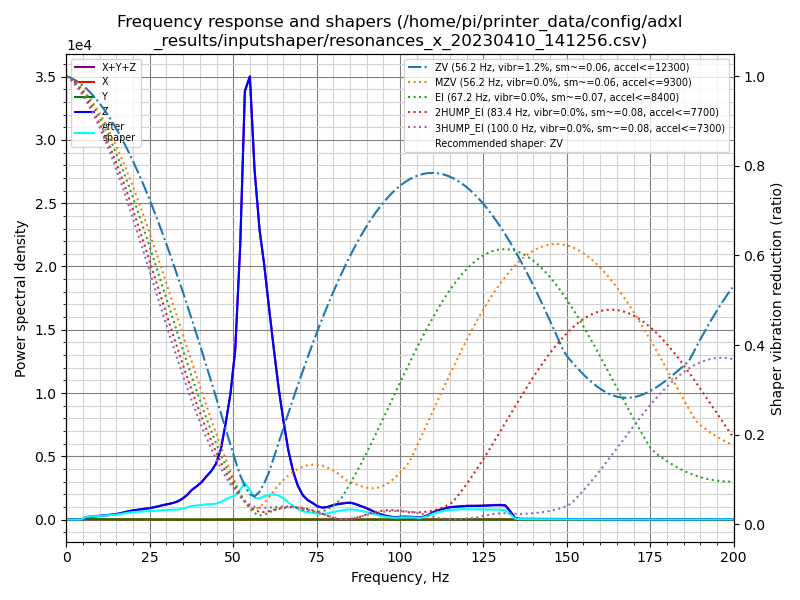

The data file committed next to this chart (first rows):
freq, psd_x, psd_y, psd_z, psd_xyz
0.0, 1.471e+01, 1.634e+01, 4.271e+02, 4.582e+02
1.4, 1.108e+02, 9.208e+01, 2.574e+02, 4.603e+02
2.9, 1.494e+02, 1.264e+02, 4.113e+01, 3.169e+02
4.3, 1.733e+02, 1.548e+02, 1.821e+02, 5.102e+02
5.8, 1.425e+02, 1.834e+02, 8.099e+02, 1.136e+03
7.2, 1.664e+02, 1.886e+02, 1.455e+03, 1.810e+03
8.7, 2.048e+02, 1.803e+02, 2.127e+03, 2.512e+03
10.1, 1.606e+02, 1.725e+02, 2.868e+03, 3.201e+03
11.6, 1.440e+02, 1.576e+02, 3.694e+03, 3.996e+03
13.0, 1.638e+02, 1.558e+02, 4.683e+03, 5.003e+03
14.5, 1.572e+02, 1.427e+02, 5.864e+03, 6.163e+03
15.9, 1.420e+02, 1.468e+02, 7.535e+03, 7.824e+03
17.4, 1.341e+02, 1.169e+02, 9.892e+03, 1.014e+04
18.8, 1.529e+02, 1.394e+02, 1.248e+04, 1.277e+04
20.2, 1.419e+02, 9.097e+01, 1.468e+04, 1.491e+04
21.7, 1.274e+02, 1.700e+02, 1.694e+04, 1.724e+04
23.1, 1.483e+02, 1.611e+02, 1.936e+04, 1.967e+04
24.6, 1.876e+02, 1.409e+02, 2.184e+04, 2.217e+04
26.0, 2.143e+02, 1.456e+02, 2.475e+04, 2.511e+04
27.5, 2.441e+02, 1.582e+02, 2.860e+04, 2.900e+04
28.9, 2.102e+02, 1.691e+02, 3.288e+04, 3.326e+04
30.4, 1.888e+02, 1.915e+02, 3.696e+04, 3.734e+04
31.8, 1.547e+02, 1.895e+02, 4.140e+04, 4.174e+04
33.3, 1.127e+02, 1.068e+02, 4.754e+04, 4.776e+04
34.7, 1.813e+02, 1.236e+02, 5.678e+04, 5.708e+04
36.2, 1.449e+02, 1.349e+02, 7.059e+04, 7.087e+04
37.6, 1.511e+02, 1.423e+02, 8.822e+04, 8.852e+04
39.1, 1.536e+02, 1.654e+02, 1.032e+05, 1.036e+05
40.5, 1.614e+02, 1.634e+02, 1.196e+05, 1.199e+05
41.9, 1.846e+02, 1.641e+02, 1.422e+05, 1.426e+05
43.4, 1.800e+02, 1.732e+02, 1.661e+05, 1.664e+05
44.8, 1.710e+02, 2.005e+02, 1.970e+05, 1.973e+05
46.3, 1.760e+02, 2.266e+02, 2.579e+05, 2.583e+05
47.7, 1.745e+02, 2.975e+02, 3.605e+05, 3.609e+05
49.2, 2.398e+02, 4.101e+02, 4.922e+05, 4.929e+05
50.6, 2.893e+02, 3.538e+02, 6.785e+05, 6.792e+05
52.1, 4.159e+02, 7.402e+02, 1.129e+06, 1.130e+06
53.5, 4.836e+02, 1.213e+03, 1.814e+06, 1.816e+06
55.0, 9.049e+02, 1.219e+03, 1.928e+06, 1.931e+06
56.4, 8.987e+02, 8.390e+02, 1.561e+06, 1.563e+06
57.9, 5.002e+02, 9.084e+02, 1.327e+06, 1.329e+06
59.3, 3.631e+02, 1.195e+03, 1.195e+06, 1.196e+06
60.7, 7.665e+02, 9.947e+02, 1.022e+06, 1.024e+06
62.2, 1.653e+03, 6.548e+02, 8.357e+05, 8.380e+05
63.6, 2.123e+03, 5.510e+02, 6.629e+05, 6.655e+05
65.1, 1.574e+03, 5.143e+02, 5.030e+05, 5.051e+05
66.5, 9.199e+02, 4.734e+02, 3.662e+05, 3.676e+05
68.0, 6.583e+02, 3.923e+02, 2.555e+05, 2.566e+05
69.4, 8.940e+02, 3.370e+02, 1.838e+05, 1.850e+05
70.9, 1.207e+03, 3.420e+02, 1.351e+05, 1.367e+05
72.3, 1.205e+03, 3.436e+02, 1.110e+05, 1.125e+05
73.8, 8.001e+02, 3.914e+02, 9.612e+04, 9.732e+04
75.2, 3.526e+02, 2.689e+02, 7.903e+04, 7.965e+04
76.7, 5.595e+02, 2.748e+02, 7.215e+04, 7.299e+04
78.1, 1.129e+03, 2.256e+02, 7.610e+04, 7.746e+04
79.5, 1.520e+03, 1.801e+02, 8.671e+04, 8.841e+04
81.0, 1.643e+03, 3.020e+02, 9.659e+04, 9.854e+04
82.4, 1.279e+03, 5.153e+02, 1.032e+05, 1.050e+05
83.9, 9.134e+02, 6.704e+02, 1.100e+05, 1.116e+05
85.3, 7.911e+02, 7.638e+02, 1.124e+05, 1.140e+05
... 79 more rows
